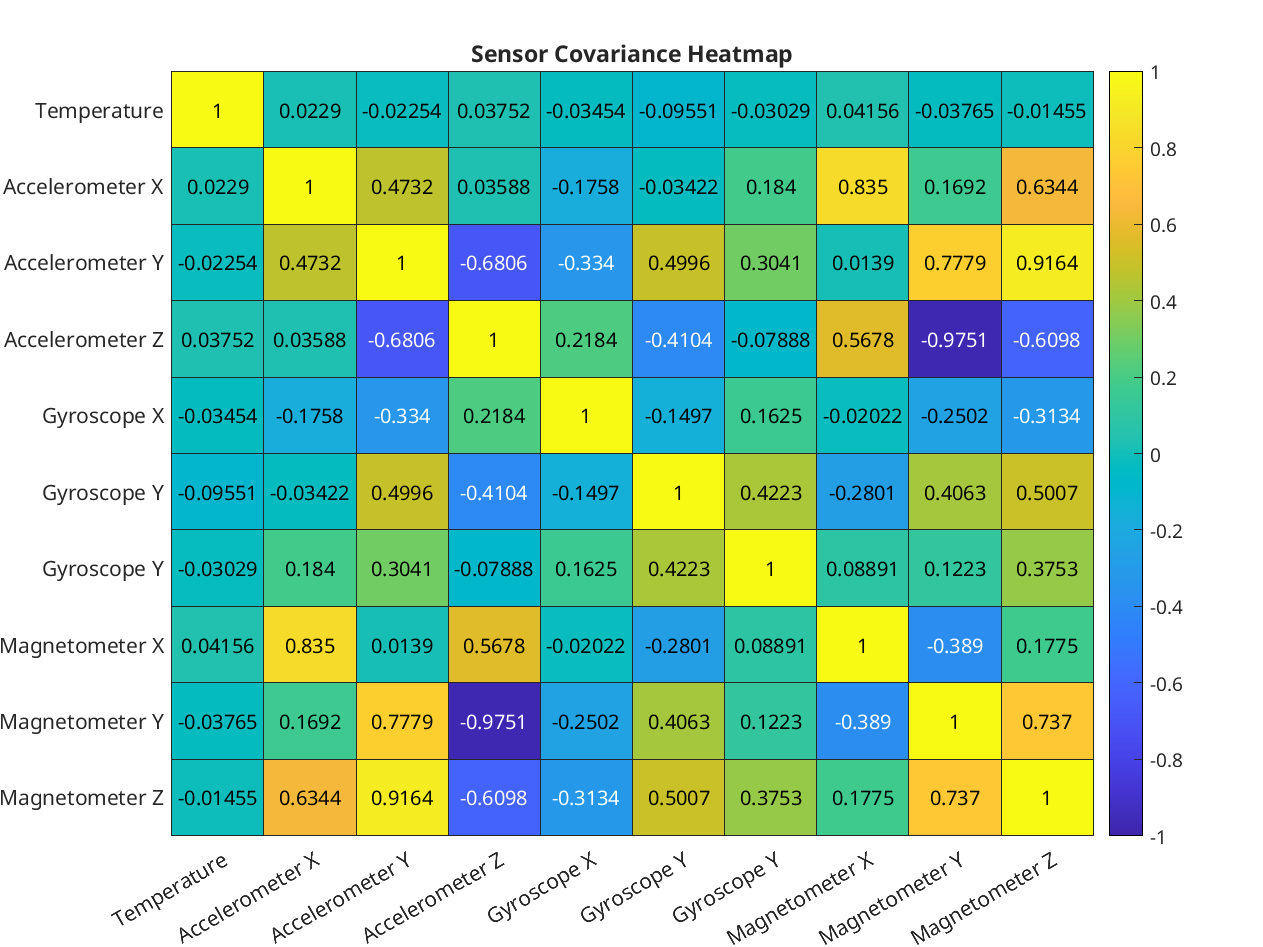

The data file committed next to this chart (first rows):
pair, temperature, accel_x, accel_y, accel_z, gyro_x, gyro_y, gyro_z, magnetometer_x, magnetometer_y, magnetometer_z
temperature, 1, 0.0229, -0.02254, 0.03752, -0.03454, -0.09551, -0.03029, 0.04156, -0.03765, -0.01455
accel_x, 0.0229, 1, 0.4732, 0.03588, -0.1758, -0.03422, 0.184, 0.835, 0.1692, 0.6344
accel_y, -0.02254, 0.4732, 1, -0.6806, -0.334, 0.4996, 0.3041, 0.0139, 0.7779, 0.9164
accel_z, 0.03752, 0.03588, -0.6806, 1, 0.2184, -0.4104, -0.07888, 0.5678, -0.9751, -0.6098
gyro_x, -0.03454, -0.1758, -0.334, 0.2184, 1, -0.1497, 0.1625, -0.02022, -0.2502, -0.3134
gyro_y, -0.09551, -0.03422, 0.4996, -0.4104, -0.1497, 1, 0.4223, -0.2801, 0.4063, 0.5007
gyro_z, -0.03029, 0.184, 0.3041, -0.07888, 0.1625, 0.4223, 1, 0.08891, 0.1223, 0.3753
magnetometer_x, 0.04156, 0.835, 0.0139, 0.5678, -0.02022, -0.2801, 0.08891, 1, -0.389, 0.1775
magnetometer_y, -0.03765, 0.1692, 0.7779, -0.9751, -0.2502, 0.4063, 0.1223, -0.389, 1, 0.737
magnetometer_z, -0.01455, 0.6344, 0.9164, -0.6098, -0.3134, 0.5007, 0.3753, 0.1775, 0.737, 1
